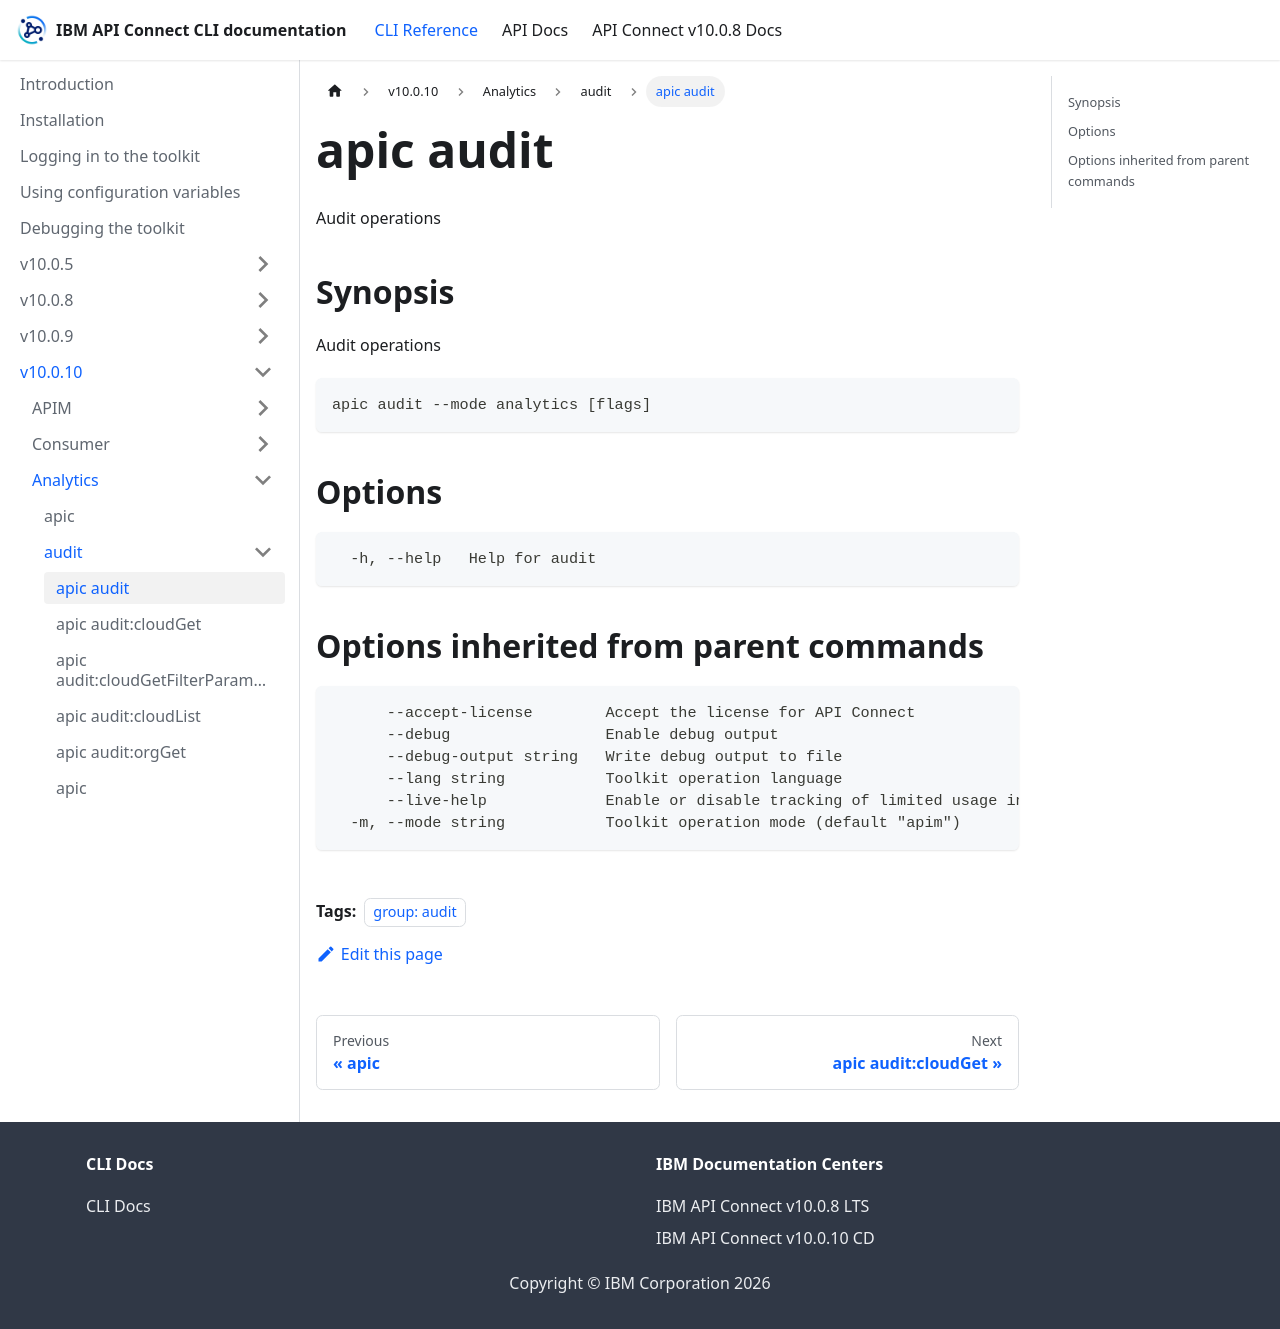

repository: ibm-apiconnect/clidocs · page: docs/v10010/analytics/audit/apic_audit.html · generator: docusaurus

---
tags:
- "group: audit"
---
# apic audit

Audit operations

## Synopsis

Audit operations

```
apic audit --mode analytics [flags]
```


## Options

```
  -h, --help   Help for audit
```

## Options inherited from parent commands

```
      --accept-license        Accept the license for API Connect
      --debug                 Enable debug output
      --debug-output string   Write debug output to file
      --lang string           Toolkit operation language
      --live-help             Enable or disable tracking of limited usage information
  -m, --mode string           Toolkit operation mode (default "apim")
```
